Image classification data set "Brain-Tumor-Classification-Using-ResNet" (Achuthankrishna/Brain-Tumor-Classification-Using-ResNet on GitHub). Class labels (4): glioma tumor, meningioma tumor, no tumor, pituitary tumor.

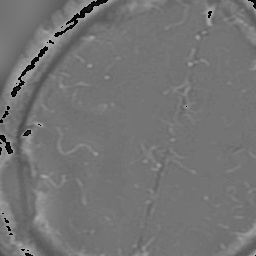
Label: glioma tumor

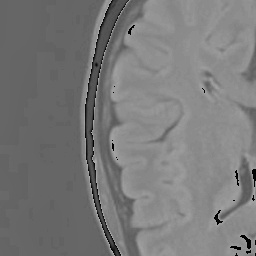
Label: no tumor

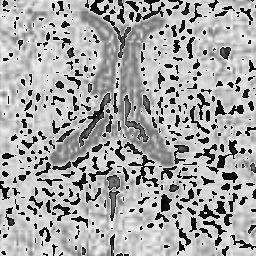
Label: no tumor

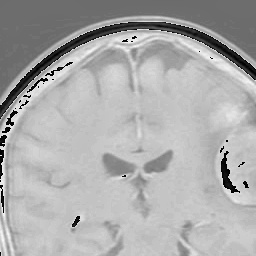
Label: meningioma tumor

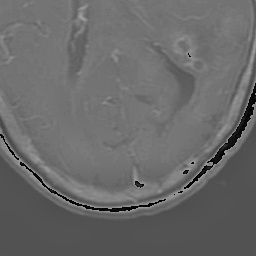
Label: glioma tumor

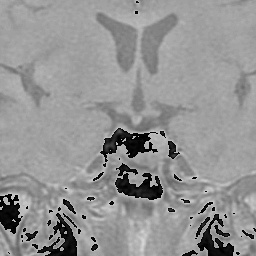
Label: pituitary tumor
